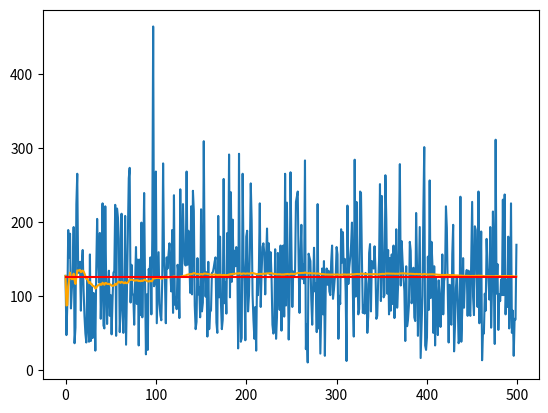

Recreate this plot in Python.
from numpy.random import randint as rd
import matplotlib.pyplot as plt

N = 10000
n = 500
res = []
moy = []
delt = []
lim = [ (3.14*N/2)**0.5 for i in range(n)]

for i in range(n):
    res.append(1)
    S = [rd(0, N)]
    while not S[-1] in S[:-1]:
        S.append(rd(0, N))
        res[-1] += 1
    moy.append(sum(i for i in res)/len(res))
    delt.append(abs((3.14*N/2)**0.5 - moy[-1]))
   
# plt.plot(list(range(n)),delt)
plt.plot(list(range(n)),res,"")
plt.plot(list(range(n)),moy,"orange")
plt.plot(list(range(n)),lim,"r")
